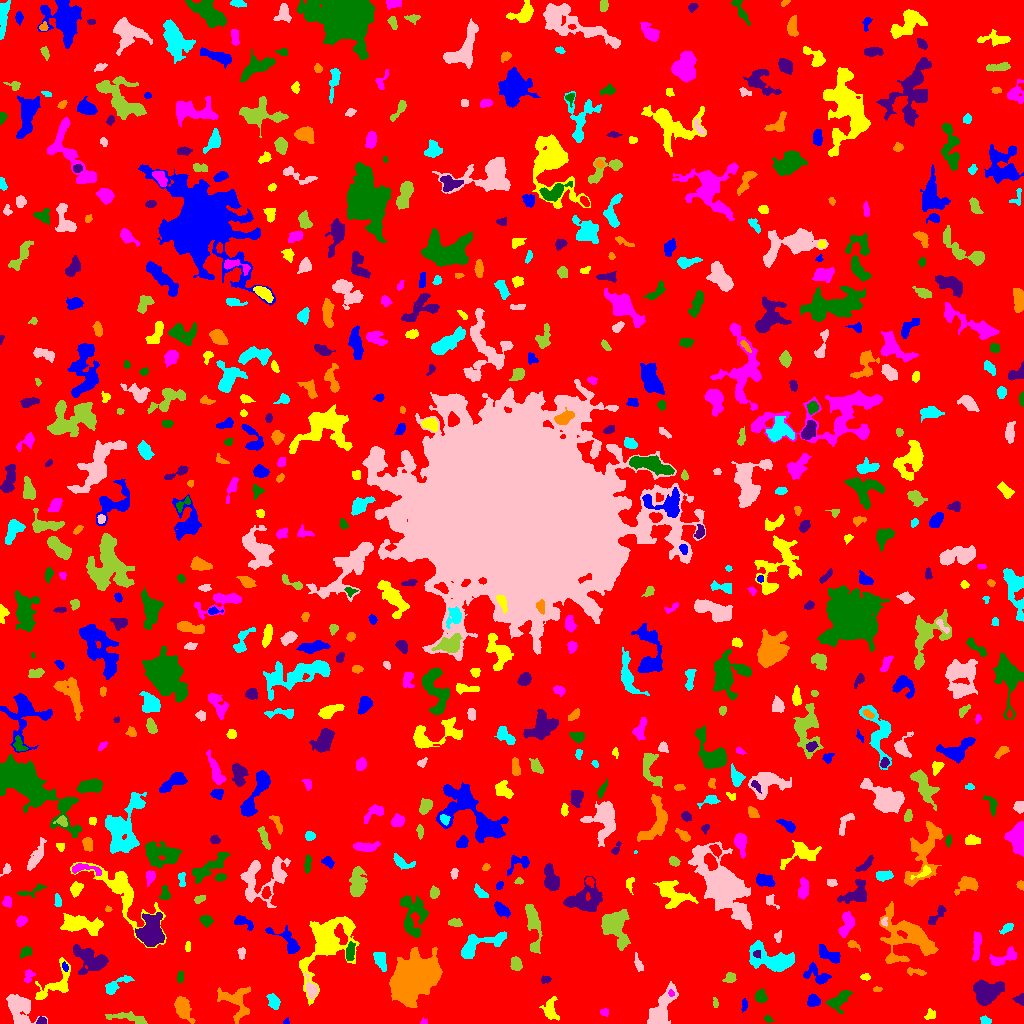

The file beside this chart, header and first rows:
ID, X, Y, A, B, theta, total_flux, mu_max, mu_median, mu_mean, R_fwhm, R_e, R10, R90, x_start, x_end, y_start, y_end, area, greylevel
0, 509.6, 513.2, 300.9, 296.6, 0.8369, 1947732, 16.0, 2.0, 2.414, 58.15, 240.5, 89.98, 382.9, 0, 1023, 0, 1023, 806845, 2.414
1, 285.3, 1.553, 1.583, 1.088, 1.035, 47.0, 4.0, 1.0, 1.343, 2.185, 1.493, 0.5642, 2.459, 283, 289, 0, 6, 35, 7.343
2, 550, 13.49, 5.587, 3.423, -1.488, 481.0, 4.0, 2.0, 2.004, 6.794, 4.652, 1.954, 7.632, 539, 559, 3, 27, 240, 7.004
3, 424.2, 1.519, 1.667, 1.382, -0.3344, 81.0, 6.0, 2.0, 2.077, 1.871, 1.693, 0.5642, 2.877, 420, 427, 0, 6, 39, 8.077
4, 768.1, 4.33, 2.109, 1.547, -0.4677, 112.0, 4.0, 2.0, 2.0, 3.29, 2.257, 0.7979, 3.523, 764, 774, 1, 8, 56, 7.0
5, 41.4, 2.371, 2.259, 1.814, 0.06006, 248.0, 7.0, 3.0, 3.701, 3.192, 2.523, 0.9772, 3.949, 36, 46, 0, 7, 67, 11.7
6, 234.6, 23.53, 9.188, 7.123, -0.7728, 1190, 6.0, 2.0, 2.399, 7.269, 6.531, 2.459, 10.75, 217, 250, 0, 37, 496, 7.399
7, 984.8, 2.91, 2.353, 1.631, -0.2543, 134.0, 4.0, 1.0, 1.696, 3.523, 2.394, 0.9772, 3.909, 980, 991, 0, 8, 79, 7.696
8, 20.01, 14.75, 8.469, 5.574, -1.037, 3245, 16.0, 5.0, 5.693, 6.84, 7.047, 2.646, 11.56, 6, 47, 0, 29, 570, 9.693
9, 130.7, 5.191, 11.21, 2.375, -0.1694, 455.0, 5.0, 2.0, 1.737, 3.909, 4.951, 1.693, 8.038, 105, 147, 0, 12, 262, 6.737
10, 327.6, 15.71, 2.024, 1.668, 0.2103, 158.0, 6.0, 2.0, 2.29, 3.09, 2.326, 0.7979, 3.7, 323, 332, 11, 19, 69, 8.29
11, 744.3, 18.2, 3.338, 1.357, 1.456, 123.0, 4.0, 2.0, 1.783, 3.523, 2.646, 0.9772, 4.146, 741, 747, 11, 25, 69, 6.783
12, 929.8, 8.494, 2.95, 2.467, 0.9785, 154.0, 3.0, 2.0, 1.656, 4.107, 3.09, 1.262, 4.687, 924, 935, 4, 15, 93, 6.656
13, 604.2, 11.13, 2.134, 1.839, -0.1213, 132.0, 4.0, 2.0, 2.095, 3.827, 2.459, 0.9772, 3.742, 600, 608, 7, 15, 63, 7.095
14, 839.1, 23.75, 6.512, 3.26, 0.7006, 942.0, 9.0, 3.0, 3.352, 5.323, 5.046, 2.034, 7.838, 825, 852, 10, 33, 281, 8.352
15, 1020, 24.1, 2.458, 2.154, -0.2742, 198.0, 5.0, 2.0, 2.176, 3.432, 2.646, 0.9772, 4.146, 1012, 1023, 18, 30, 91, 8.176
16, 183, 14.63, 5.712, 3.092, -1.156, 1489, 12.0, 4.0, 4.567, 6.232, 5.171, 1.954, 8.33, 174, 195, 0, 27, 326, 9.567
17, 273.8, 21.56, 3.683, 2.494, -1.108, 600.0, 9.0, 4.0, 3.75, 4.222, 3.785, 1.382, 5.971, 266, 280, 14, 30, 160, 8.75
18, 661.5, 14.39, 12.45, 4.139, 1.089, 3315, 13.0, 5.0, 5.686, 7.919, 7.548, 2.877, 11.85, 647, 678, 0, 42, 583, 9.686
19, 715.4, 20.2, 2.554, 1.177, -1.488, 141.0, 6.0, 2.0, 2.66, 2.877, 2.185, 0.7979, 3.432, 713, 718, 16, 26, 53, 7.66
20, 920.2, 33.97, 4.353, 2.74, -0.03412, 568.0, 6.0, 3.0, 3.121, 6.077, 4.297, 1.693, 6.408, 911, 931, 27, 39, 182, 8.121
21, 813.3, 22.88, 2.88, 2.873, -0.7984, 862.0, 12.0, 6.0, 5.986, 4.82, 3.7, 1.493, 5.754, 807, 820, 17, 30, 144, 11.99
22, 57.05, 39.97, 12.43, 6.381, 0.7899, 2181, 14.0, 4.0, 4.783, 4.853, 6.699, 2.257, 10.72, 35, 70, 24, 66, 456, 8.783
23, 671.2, 30.09, 1.333, 1.143, -0.448, 67.0, 6.0, 1.0, 1.675, 1.871, 1.493, 0.5642, 2.523, 668, 674, 27, 34, 40, 15.68
24, 760.7, 26.83, 2.952, 2.674, -1.094, 625.0, 9.0, 4.0, 4.496, 4.514, 3.568, 1.382, 5.614, 755, 767, 21, 35, 139, 9.496
25, 986.1, 31.1, 7.099, 5.557, 0.4491, 2729, 12.0, 5.0, 4.839, 8.538, 7.159, 2.821, 11.23, 973, 1004, 18, 44, 564, 9.839
26, 877.2, 34.02, 2.002, 1.335, 0.02123, 60.0, 2.0, 1.0, 1.304, 3.478, 2.111, 0.7979, 3.141, 873, 882, 32, 37, 46, 7.304
27, 114.7, 37.75, 8.086, 2.504, 0.5433, 873.0, 12.0, 3.0, 3.88, 3.909, 4.297, 1.493, 7.247, 105, 134, 29, 48, 225, 9.88
28, 311.4, 33.77, 5.029, 2.509, -1.27, 842.0, 12.0, 4.0, 4.626, 4.583, 4.029, 1.493, 6.531, 305, 318, 24, 52, 182, 11.63
29, 730.3, 46.04, 2.764, 2.434, 0.551, 348.0, 8.0, 3.0, 3.193, 3.785, 3.141, 1.128, 5.046, 722, 736, 41, 51, 109, 8.193
30, 460.5, 51.55, 5.61, 2.732, 0.08644, 341.0, 6.0, 2.0, 1.994, 3.7, 3.785, 1.382, 6.383, 448, 471, 45, 62, 171, 6.994
31, 816.6, 47.79, 7.259, 3.963, -0.5217, 716.0, 7.0, 2.0, 2.662, 4.951, 4.754, 1.784, 7.736, 803, 831, 39, 61, 269, 7.662
32, 865.3, 46.32, 2.34, 1.528, -0.002255, 136.0, 5.0, 2.0, 2.194, 2.523, 2.326, 0.7979, 3.868, 860, 870, 43, 50, 62, 7.194
33, 28.85, 47.68, 3.551, 2.516, 1.153, 394.0, 9.0, 4.0, 3.752, 2.821, 3.568, 1.262, 5.202, 24, 35, 41, 54, 105, 8.752
34, 180.5, 46.89, 2.955, 1.61, 1.379, 184.0, 4.0, 3.0, 2.453, 4.222, 2.877, 1.128, 4.184, 177, 183, 41, 52, 75, 7.453
35, 545.8, 44.13, 2.208, 1.791, 0.2798, 128.0, 4.0, 2.0, 1.803, 3.656, 2.459, 0.9772, 3.868, 541, 551, 40, 48, 71, 8.803
36, 914.9, 51.62, 5.574, 1.679, -0.1404, 220.0, 5.0, 2.0, 1.982, 3.241, 2.985, 1.128, 5.015, 907, 926, 48, 56, 111, 6.982
37, 380.2, 63.03, 4.445, 2.279, -1.249, 442.0, 6.0, 2.0, 2.232, 4.951, 3.949, 1.493, 6.232, 373, 386, 52, 71, 198, 8.232
38, 638.5, 59.06, 4.172, 1.654, -1.224, 187.0, 4.0, 1.0, 1.731, 4.107, 3.038, 1.128, 4.983, 634, 643, 52, 71, 108, 6.731
39, 516.1, 59.68, 3.152, 2.486, -1.223, 466.0, 7.0, 3.0, 3.236, 4.442, 3.568, 1.382, 5.642, 510, 522, 53, 67, 144, 8.236
40, 613, 58.62, 2.64, 1.96, 1.228, 142.0, 4.0, 2.0, 1.844, 3.785, 2.706, 0.9772, 4.334, 609, 617, 54, 66, 77, 6.844
41, 64.84, 56.56, 2.14, 1.393, -1.135, 131.0, 5.0, 2.0, 2.472, 2.821, 2.185, 0.7979, 3.385, 62, 68, 52, 62, 53, 13.47
42, 325.8, 80.34, 18.84, 9.361, 1.021, 4976, 11.0, 3.0, 3.304, 9.901, 10.94, 4.184, 18.1, 299, 359, 18, 107, 1506, 8.304
43, 1004, 65.87, 8.236, 3.125, 0.4376, 783.0, 6.0, 3.0, 3.059, 7.59, 5.382, 2.185, 7.979, 989, 1016, 58, 77, 256, 8.059
44, 350, 70.97, 4.683, 2.003, 1.426, 990.0, 15.0, 5.0, 6.471, 3.949, 3.7, 1.382, 6.05, 346, 355, 63, 82, 153, 12.47
45, 756.8, 69.46, 1.85, 1.734, -0.6034, 121.0, 5.0, 2.0, 2.123, 2.646, 2.185, 0.7979, 3.523, 753, 760, 65, 73, 57, 17.12
46, 415.2, 46.67, 10.28, 7.55, 0.6899, 45453, 102.0, 12.0, 22.73, 9.624, 10.16, 3.909, 18.74, 389, 442, 16, 76, 2000, 26.73
47, 772.9, 63.55, 12.39, 5.174, -0.239, 3599, 13.0, 5.0, 4.923, 8.63, 7.979, 3.09, 12.53, 749, 794, 52, 83, 731, 10.92
48, 241.5, 69.86, 3.09, 1.783, -1.541, 145.0, 4.0, 2.0, 1.79, 3.909, 2.932, 1.128, 4.549, 237, 245, 64, 76, 81, 6.79
49, 532.7, 101.1, 12.94, 3.106, -1.413, 1785, 10.0, 3.0, 4.094, 7.464, 6.408, 2.459, 10.36, 525, 542, 70, 119, 436, 8.094
50, 953.9, 68.47, 4.285, 2.239, -0.5249, 222.0, 6.0, 2.0, 2.114, 3.29, 3.141, 1.128, 5.015, 948, 962, 64, 75, 105, 9.114
51, 829.7, 68.31, 6.706, 2.636, -0.5144, 804.0, 7.0, 3.0, 3.322, 5.754, 4.82, 1.871, 7.548, 819, 840, 60, 79, 242, 8.322
52, 187.6, 76.8, 3.018, 1.049, 1.522, 107.0, 4.0, 2.0, 1.877, 3.568, 2.326, 0.9772, 3.432, 185, 190, 72, 82, 57, 7.877
53, 976.7, 78.07, 8.06, 1.834, 1.464, 627.0, 7.0, 3.0, 3.044, 4.918, 4.583, 1.784, 7.024, 972, 981, 62, 92, 206, 8.044
54, 26, 71.69, 3.05, 2.191, 0.4904, 350.0, 7.0, 3.0, 3.182, 3.568, 3.192, 1.128, 5.078, 20, 32, 65, 77, 110, 8.182
55, 90.72, 63.64, 9.594, 5.813, -0.4554, 2642, 13.0, 4.0, 4.619, 6.155, 7.269, 2.646, 11.71, 73, 108, 49, 79, 572, 8.619
56, 852.4, 78.88, 2.818, 1.709, -0.3385, 250.0, 10.0, 2.0, 3.049, 2.646, 2.394, 0.7979, 4.068, 847, 860, 72, 83, 82, 9.049
57, 475.9, 77.79, 13.07, 4.213, 0.3945, 1995, 14.0, 3.0, 3.889, 5.293, 6.232, 2.257, 10.57, 461, 506, 65, 92, 513, 8.889
58, 777.7, 86.81, 2.647, 1.697, 1.416, 85.0, 3.0, 1.0, 1.181, 2.877, 2.523, 0.9772, 3.949, 774, 781, 81, 93, 72, 7.181
59, 613.8, 97.71, 8.281, 5.489, -1.19, 3390, 16.0, 4.0, 5.0, 7.225, 6.84, 2.585, 11.83, 601, 630, 73, 114, 678, 10.0
... 661 more rows
